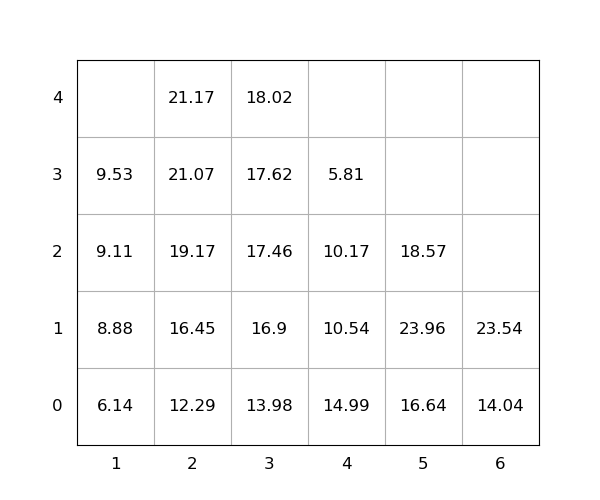

The table this chart was drawn from, first rows:
idx, loc_x, loc_y, loc_z, weight, group, score, seq, reloc, size(ft)
1, 5, 0, 0, 16.64, 0, 16.64, 0, 0, 20
2, 4, 0, 0, 14.99, 0, 14.99, 0, 1.0, 20
3, 6, 0, 0, 14.04, 0, 14.04, 0, 0, 20
4, 6, 0, 1, 23.54, 0, 23.54, 0, 0, 20
5, 1, 0, 0, 6.14, 0, 6.14, 0, 0, 20
6, 5, 0, 1, 23.96, 0, 23.96, 0, 1.0, 20
7, 4, 0, 1, 10.54, 0, 10.54, 0, 1.0, 20
8, 2, 0, 0, 12.29, 0, 12.29, 1, 0, 20
9, 2, 0, 1, 16.45, 0, 16.45, 2, 0, 20
10, 2, 0, 2, 19.17, 0, 19.17, 3, 0, 20
11, 5, 0, 2, 18.57, 0, 18.57, 4, 1.0, 20
12, 3, 0, 0, 13.98, 0, 13.98, 5, 0, 20
13, 3, 0, 1, 16.9, 0, 16.9, 6, 0, 20
14, 1, 0, 1, 8.88, 0, 8.88, 7, 0, 20
15, 4, 0, 2, 10.17, 0, 10.17, 8, 1.0, 20
16, 1, 0, 2, 9.11, 0, 9.11, 9, 0, 20
17, 2, 0, 3, 21.07, 0, 21.07, 10, 0, 20
18, 3, 0, 2, 17.46, 0, 17.46, 11, 0, 20
19, 3, 0, 3, 17.62, 0, 17.62, 12, 0, 20
20, 2, 0, 4, 21.17, 0, 21.17, 13, 0, 20
21, 3, 0, 4, 18.02, 0, 18.02, 14, 0, 20
22, 1, 0, 3, 9.53, 0, 9.53, 15, 0, 20
23, 4, 0, 3, 5.81, 0, 5.81, 16, 1.0, 20
